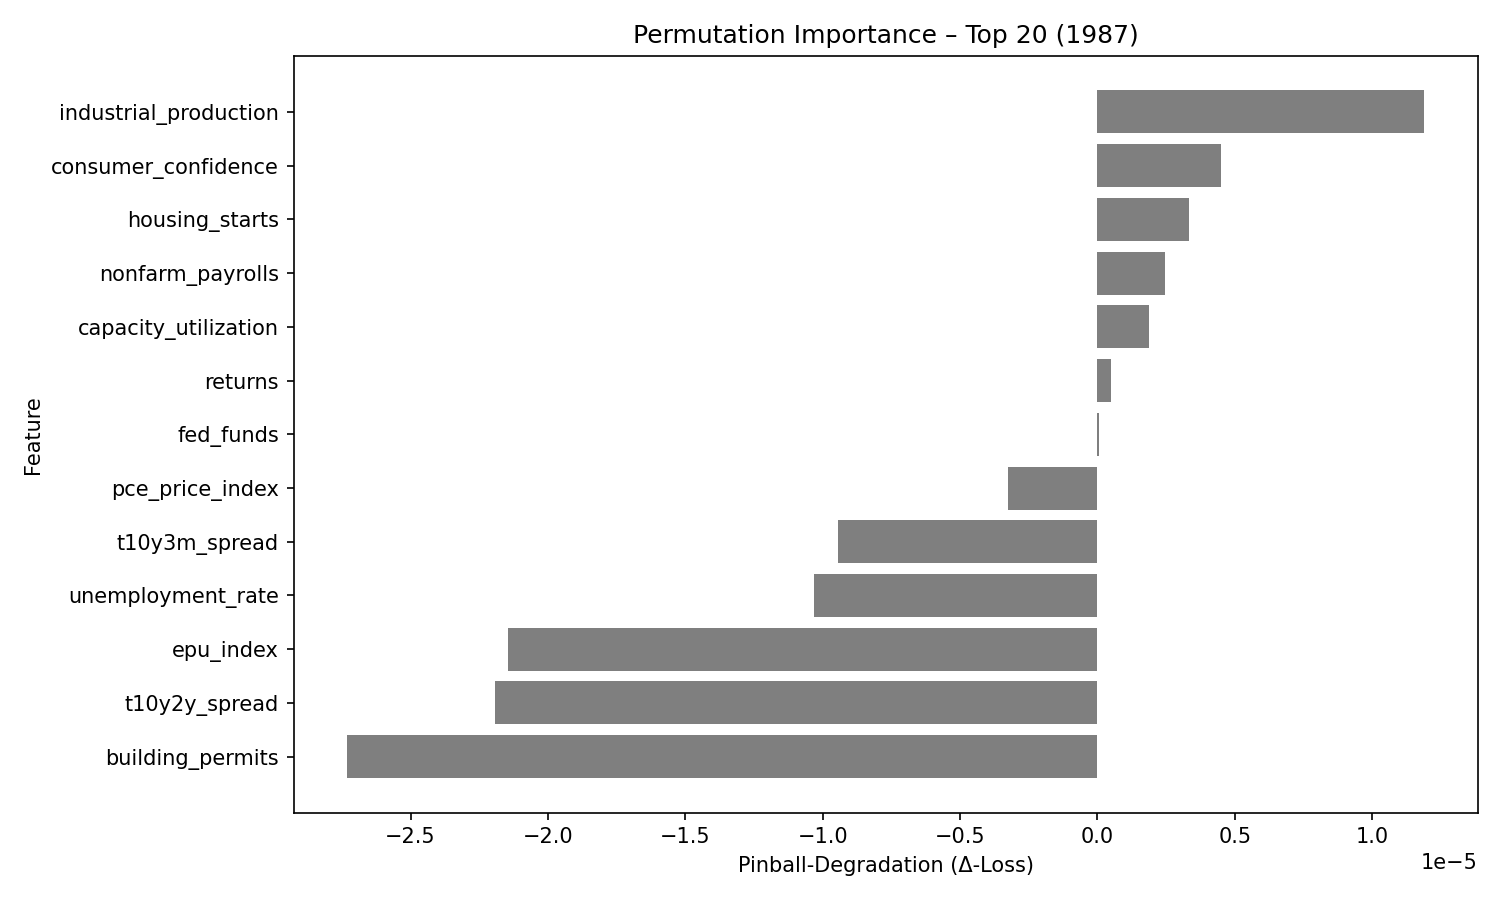

The table this chart was drawn from, first rows:
feature, pinball_degradation
industrial_production, 1.18725e-05
consumer_confidence, 4.4964254e-06
housing_starts, 3.3304095e-06
nonfarm_payrolls, 2.448447e-06
capacity_utilization, 1.8654391e-06
returns, 4.8428774e-07
fed_funds, 5.6810677e-08
pce_price_index, -3.262423e-06
t10y3m_spread, -9.429641e-06
unemployment_rate, -1.03143975e-05
epu_index, -2.146978e-05
t10y2y_spread, -2.193451e-05
building_permits, -2.7296133e-05
